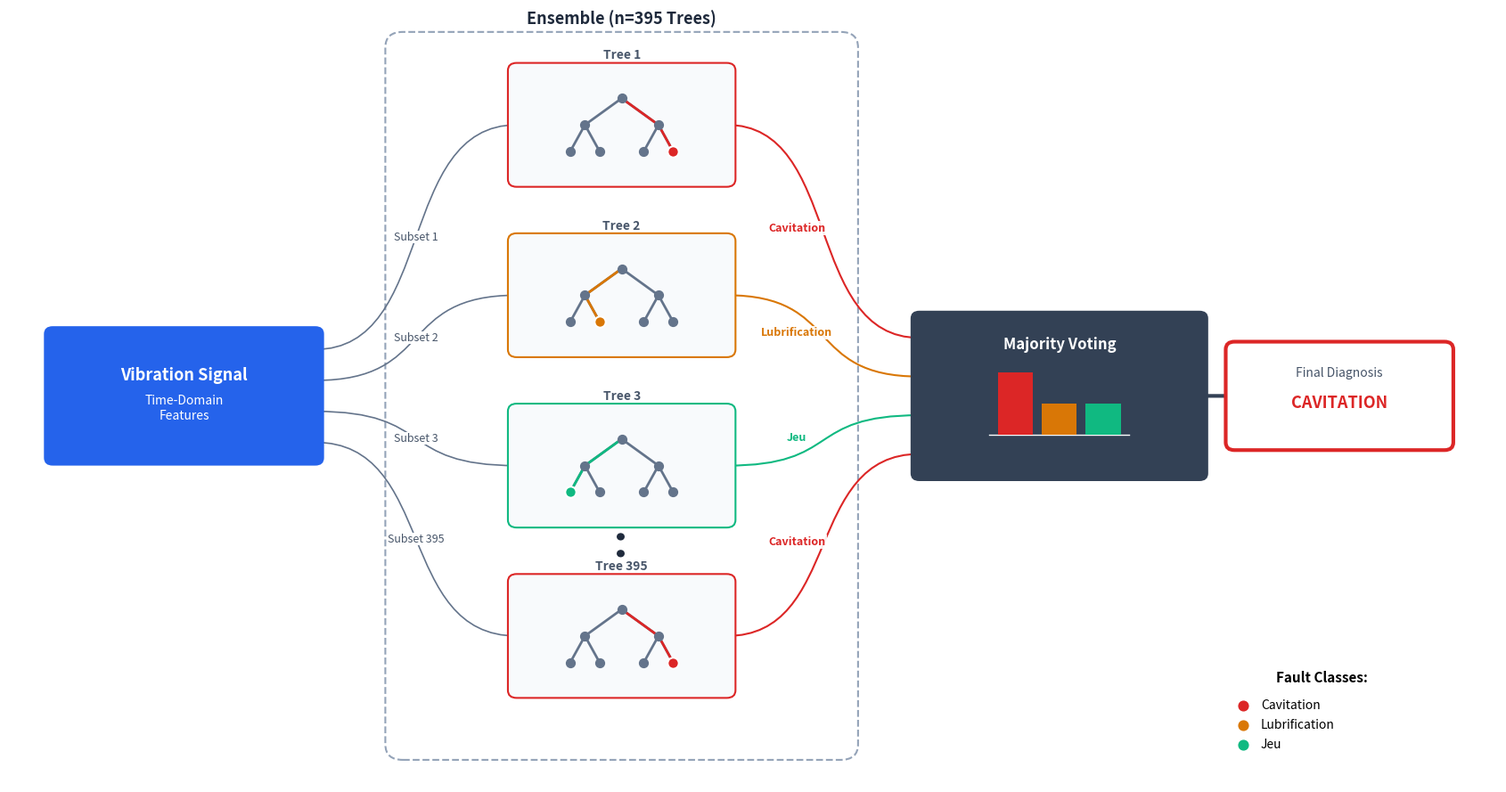

Source code (Python):
import matplotlib.pyplot as plt
import matplotlib.patches as mpatches
from matplotlib.path import Path
import numpy as np

def draw_final_corrected_system(output_filename='Fig_Final_Corrected.png'):
    # ==========================================
    # 1. SETUP & STYLE
    # ==========================================
    # Increased figure width slightly to prevent overflow
    fig, ax = plt.subplots(figsize=(17, 9), dpi=300)
    ax.set_xlim(0, 17)
    ax.set_ylim(0, 10)
    ax.axis('off')
    
    # Professional Palette
    COLORS = {
        'input': '#2563EB',        # Royal Blue
        'card_bg': '#F8FAFC',      # Very light slate
        'card_border': '#CBD5E1',  # Light gray border
        'connector': '#64748B',    # Darker connector for visibility
        'tree_internal': '#64748B', # Darker gray for internal tree structure
        
        # Fault Classes
        'cavitation': '#DC2626',   # Red
        'lubrication': '#D97706',  # Amber
        'jeu': '#10B981',          # Emerald Green
        
        'vote_box': '#334155',     # Dark Slate
        'text_main': '#1E293B',
        'text_sub': '#475569'      # Darker sub-text
    }

    # ==========================================
    # 2. DRAWING PRIMITIVES
    # ==========================================
    def draw_smooth_connector(p1, p2, color, lw=1.5, style='solid'):
        """Draws a horizontal sigmoid curve"""
        x1, y1 = p1
        x2, y2 = p2
        dist = (x2 - x1) * 0.6
        
        verts = [(x1, y1), (x1 + dist, y1), (x2 - dist, y2), (x2, y2)]
        codes = [Path.MOVETO, Path.CURVE4, Path.CURVE4, Path.CURVE4]
        path = Path(verts, codes)
        patch = mpatches.PathPatch(path, facecolor='none', edgecolor=color, lw=lw, linestyle=style, zorder=1)
        ax.add_patch(patch)

    def draw_tree_structure(ax, x, y, width, height, color, winner_idx=3):
        """
        Draws a mini binary tree.
        winner_idx: 0=l2_ll, 1=l2_lr, 2=l2_rl, 3=l2_rr
        """
        root = (x, y + height*0.35)
        l1_left = (x - width*0.25, y)
        l1_right = (x + width*0.25, y)
        l2_ll = (l1_left[0] - width*0.1, y - height*0.35)
        l2_lr = (l1_left[0] + width*0.1, y - height*0.35)
        l2_rl = (l1_right[0] - width*0.1, y - height*0.35)
        l2_rr = (l1_right[0] + width*0.1, y - height*0.35)
        
        leaves = [l2_ll, l2_lr, l2_rl, l2_rr]
        winning_leaf = leaves[winner_idx]

        # Draw Edges
        kw = dict(color=COLORS['tree_internal'], lw=2.0, zorder=15)
        # Root to L1
        ax.plot([root[0], l1_left[0]], [root[1], l1_left[1]], **kw)
        ax.plot([root[0], l1_right[0]], [root[1], l1_right[1]], **kw)
        # L1 to L2
        ax.plot([l1_left[0], l2_ll[0]], [l1_left[1], l2_ll[1]], **kw)
        ax.plot([l1_left[0], l2_lr[0]], [l1_left[1], l2_lr[1]], **kw)
        ax.plot([l1_right[0], l2_rl[0]], [l1_right[1], l2_rl[1]], **kw)
        ax.plot([l1_right[0], l2_rr[0]], [l1_right[1], l2_rr[1]], **kw)
        
        # Highlight winning path
        path_kw = dict(color=color, lw=2.0, zorder=16)
        if winner_idx <= 1: # Left branch winner
            ax.plot([root[0], l1_left[0]], [root[1], l1_left[1]], **path_kw)
            ax.plot([l1_left[0], winning_leaf[0]], [l1_left[1], winning_leaf[1]], **path_kw)
        else: # Right branch winner
            ax.plot([root[0], l1_right[0]], [root[1], l1_right[1]], **path_kw)
            ax.plot([l1_right[0], winning_leaf[0]], [l1_right[1], winning_leaf[1]], **path_kw)

        # Draw Nodes
        nodes = [root, l1_left, l1_right, l2_ll, l2_lr, l2_rl, l2_rr]
        for i, n in enumerate(nodes):
            # Skip drawing the winning leaf as a regular node
            is_winning_leaf = (i == 3 and winner_idx == 0) or \
                              (i == 4 and winner_idx == 1) or \
                              (i == 5 and winner_idx == 2) or \
                              (i == 6 and winner_idx == 3)
            if not is_winning_leaf:
                ax.scatter(n[0], n[1], s=50, c=COLORS['tree_internal'], zorder=20)
            
        # Winning Node
        ax.scatter(winning_leaf[0], winning_leaf[1], s=80, c=color, zorder=21, edgecolors='white', linewidth=1.5)
        
        return (x + width/2, y)

    # ==========================================
    # 3. BUILD ARCHITECTURE
    # ==========================================

    # --- A. DATA SOURCE ---
    data_x, data_y = 2.0, 5.0
    ax.add_patch(mpatches.FancyBboxPatch((data_x-1.5, data_y-0.8), 3.0, 1.6, 
                 boxstyle="round,pad=0.1", fc=COLORS['input'], ec='none', zorder=10))
    ax.text(data_x, data_y+0.2, "Vibration Signal", color='white', ha='center', fontweight='bold', fontsize=13, zorder=11)
    ax.text(data_x, data_y-0.3, "Time-Domain\nFeatures", color='white', ha='center', fontsize=10, zorder=11)

    # --- B. ENSEMBLE CONTAINER ---
    rect = mpatches.FancyBboxPatch((4.5, 0.5), 5.0, 9.0, boxstyle="round,pad=0.2", 
                                   fc='#FFFFFF', ec='#94A3B8', linestyle='--', lw=1.5, zorder=0)
    ax.add_patch(rect)
    ax.text(7.0, 9.8, "Ensemble (n=395 Trees)", ha='center', fontsize=13, fontweight='bold', color=COLORS['text_main'])

    # --- C. TREE CARDS ---
    # Added 'winner_idx' to vary the winning leaf position
    trees = [
        {'name': 'Tree 1',   'y': 8.5, 'pred': 'Cavitation',    'c': COLORS['cavitation'],  'winner_idx': 3}, # Rightmost
        {'name': 'Tree 2',   'y': 6.3, 'pred': 'Lubrification', 'c': COLORS['lubrication'], 'winner_idx': 1}, # Inner Left
        {'name': 'Tree 3',   'y': 4.1, 'pred': 'Jeu',           'c': COLORS['jeu'],         'winner_idx': 0}, # Leftmost
        {'name': 'Tree 395', 'y': 1.9, 'pred': 'Cavitation',    'c': COLORS['cavitation'],  'winner_idx': 3}, # Rightmost
    ]

    vote_x, vote_y = 12.0, 5.0 # Defined here for use in loop

    for i, t in enumerate(trees):
        cx, cy = 7.0, t['y']
        
        # Card
        card_w, card_h = 2.4, 1.4
        card = mpatches.FancyBboxPatch((cx-card_w/2, cy-card_h/2), card_w, card_h,
                                      boxstyle="round,pad=0.1", fc=COLORS['card_bg'], 
                                      ec=t['c'], lw=1.5, zorder=5)
        ax.add_patch(card)
        
        # Tree Structure with varied winner
        draw_tree_structure(ax, cx, cy, card_w*0.7, card_h*0.7, t['c'], t['winner_idx'])
        
        # Tree Name
        ax.text(cx, cy + card_h/2 + 0.15, t['name'], ha='center', fontsize=10, fontweight='bold', color=COLORS['text_sub'])

        # Input Connector
        input_anchor = (data_x + 1.5, data_y + (1.5-i)*0.4)
        card_left = (cx - card_w/2, cy)
        draw_smooth_connector(input_anchor, card_left, COLORS['connector'], lw=1.2)
        
        # Subset Label
        mid_x = (input_anchor[0] + card_left[0]) / 2
        mid_y = (input_anchor[1] + card_left[1]) / 2
        lbl = f"Subset {i+1}" if i < 3 else "Subset 395"
        ax.text(mid_x, mid_y, lbl, ha='center', va='center', fontsize=9, color=COLORS['text_sub'], 
                bbox=dict(fc='white', ec='none', pad=0.5))

        # Output Connector
        card_right = (cx + card_w/2, cy)
        vote_in_y = vote_y + (1.5-i)*0.5
        draw_smooth_connector(card_right, (vote_x - 1.6, vote_in_y), t['c'], lw=1.5)
        
        # Prediction Label
        txt_x = card_right[0] + 0.8
        txt_y = (cy + vote_in_y) / 2
        ax.text(txt_x, txt_y, t['pred'], fontsize=9, color=t['c'], fontweight='bold', ha='center',
               bbox=dict(fc='white', ec='none', pad=1, alpha=0.9))

    # Ellipsis
    ax.text(7.0, 3.0, "• • •", ha='center', fontsize=24, color=COLORS['text_main'], rotation=90)

    # --- D. MAJORITY VOTING ---
    vote_w, vote_h = 3.2, 2.0
    ax.add_patch(mpatches.FancyBboxPatch((vote_x-vote_w/2, vote_y-vote_h/2), vote_w, vote_h,
                 boxstyle="round,pad=0.1", fc=COLORS['vote_box'], ec='none', zorder=10))
    ax.text(vote_x, vote_y + 0.6, "Majority Voting", color='white', ha='center', fontweight='bold', fontsize=12, zorder=11)
    
    # Histogram - Corrected heights (2 Red, 1 Orange, 1 Green)
    ax.plot([vote_x-0.8, vote_x+0.8], [vote_y-0.5, vote_y-0.5], color='white', lw=1, zorder=11)
    ax.add_patch(mpatches.Rectangle((vote_x-0.7, vote_y-0.5), 0.4, 0.8, fc=COLORS['cavitation'], zorder=11)) # 2 votes
    ax.add_patch(mpatches.Rectangle((vote_x-0.2, vote_y-0.5), 0.4, 0.4, fc=COLORS['lubrication'], zorder=11)) # 1 vote
    ax.add_patch(mpatches.Rectangle((vote_x+0.3, vote_y-0.5), 0.4, 0.4, fc=COLORS['jeu'], zorder=11))         # 1 vote

    # --- E. FINAL RESULT ---
    # Shifted left slightly to fit within the new figure bounds
    final_x = 15.2 
    draw_smooth_connector((vote_x + vote_w/2, vote_y), (final_x - 1.2, vote_y), COLORS['vote_box'], lw=3)
    
    res_w, res_h = 2.4, 1.2
    ax.add_patch(mpatches.FancyBboxPatch((final_x-res_w/2, vote_y-res_h/2), res_w, res_h,
                 boxstyle="round,pad=0.1", fc='white', ec=COLORS['cavitation'], lw=3, zorder=10))
    
    ax.text(final_x, vote_y+0.25, "Final Diagnosis", color=COLORS['text_sub'], ha='center', fontsize=10, zorder=11)
    ax.text(final_x, vote_y-0.15, "CAVITATION", color=COLORS['cavitation'], ha='center', fontweight='bold', fontsize=13, zorder=11)

    # --- F. LEGEND ---
    # Adjusted position
    leg_x, leg_y = 15.0, 0.5
    ax.text(leg_x, leg_y+0.8, "Fault Classes:", ha='center', fontweight='bold', fontsize=11)
    classes = [("Cavitation", COLORS['cavitation']), ("Lubrification", COLORS['lubrication']), ("Jeu", COLORS['jeu'])]
    for i, (name, col) in enumerate(classes):
        ly = leg_y + 0.5 - (i*0.25)
        ax.scatter(leg_x - 0.9, ly, c=col, s=60)
        ax.text(leg_x - 0.7, ly, name, va='center', fontsize=10)

    plt.tight_layout()
    plt.savefig(output_filename, dpi=300, bbox_inches='tight')
    print(f"Generated Final Corrected Diagram: {output_filename}")
    plt.close()

if __name__ == "__main__":
    draw_final_corrected_system()
